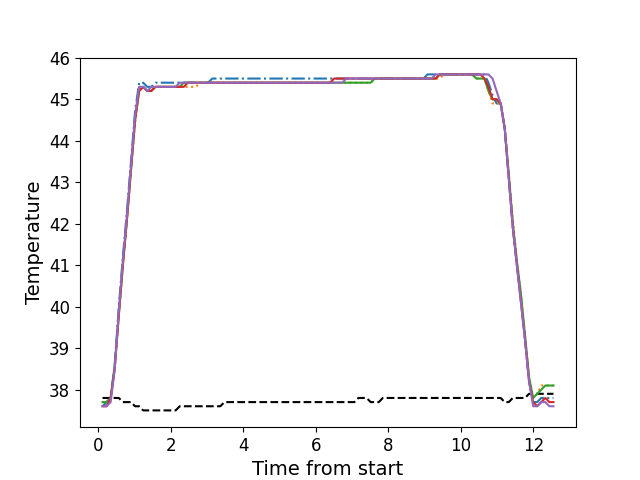

The data file committed next to this chart (first rows):
, times, neutral, z1, z2, z3, z4, z5
0, 0.1186, 37.8, 37.6, 37.7, 37.7, 37.6, 37.6
1, 0.2302, 37.8, 37.7, 37.7, 37.7, 37.6, 37.6
2, 0.3429, 37.8, 37.8, 37.8, 37.8, 37.8, 37.7
3, 0.4545, 37.8, 38.6, 38.5, 38.6, 38.5, 38.5
4, 0.5671, 37.8, 40.0, 39.8, 39.8, 39.8, 39.9
5, 0.6787, 37.7, 41.2, 41.0, 41.0, 41.0, 41.1
6, 0.7914, 37.7, 42.3, 42.1, 42.1, 42.1, 42.2
7, 0.903, 37.7, 43.5, 43.3, 43.3, 43.3, 43.4
8, 1.015, 37.6, 44.7, 44.4, 44.5, 44.5, 44.6
9, 1.128, 37.6, 45.4, 45.2, 45.2, 45.2, 45.3
10, 1.239, 37.5, 45.4, 45.3, 45.3, 45.3, 45.3
11, 1.351, 37.5, 45.3, 45.2, 45.2, 45.2, 45.2
12, 1.464, 37.5, 45.3, 45.2, 45.2, 45.2, 45.3
13, 1.575, 37.5, 45.4, 45.3, 45.3, 45.3, 45.3
14, 1.687, 37.5, 45.4, 45.3, 45.3, 45.3, 45.3
15, 1.8, 37.5, 45.4, 45.3, 45.3, 45.3, 45.3
16, 1.911, 37.5, 45.4, 45.3, 45.3, 45.3, 45.3
17, 2.023, 37.5, 45.4, 45.3, 45.3, 45.3, 45.3
18, 2.136, 37.5, 45.4, 45.3, 45.3, 45.3, 45.3
19, 2.247, 37.6, 45.4, 45.3, 45.3, 45.3, 45.4
20, 2.36, 37.6, 45.4, 45.3, 45.4, 45.3, 45.4
21, 2.472, 37.6, 45.4, 45.3, 45.4, 45.4, 45.4
22, 2.584, 37.6, 45.4, 45.3, 45.4, 45.4, 45.4
23, 2.695, 37.6, 45.4, 45.3, 45.4, 45.4, 45.4
24, 2.808, 37.6, 45.4, 45.4, 45.4, 45.4, 45.4
25, 2.92, 37.6, 45.4, 45.4, 45.4, 45.4, 45.4
26, 3.032, 37.6, 45.4, 45.4, 45.4, 45.4, 45.4
27, 3.144, 37.6, 45.5, 45.4, 45.4, 45.4, 45.4
28, 3.256, 37.6, 45.5, 45.4, 45.4, 45.4, 45.4
29, 3.369, 37.6, 45.5, 45.4, 45.4, 45.4, 45.4
30, 3.48, 37.7, 45.5, 45.4, 45.4, 45.4, 45.4
31, 3.593, 37.7, 45.5, 45.4, 45.4, 45.4, 45.4
32, 3.704, 37.7, 45.5, 45.4, 45.4, 45.4, 45.4
33, 3.817, 37.7, 45.5, 45.4, 45.4, 45.4, 45.4
34, 3.929, 37.7, 45.5, 45.4, 45.4, 45.4, 45.4
35, 4.041, 37.7, 45.5, 45.4, 45.4, 45.4, 45.4
36, 4.153, 37.7, 45.5, 45.4, 45.4, 45.4, 45.4
37, 4.264, 37.7, 45.5, 45.4, 45.4, 45.4, 45.4
38, 4.377, 37.7, 45.5, 45.4, 45.4, 45.4, 45.4
39, 4.489, 37.7, 45.5, 45.4, 45.4, 45.4, 45.4
40, 4.601, 37.7, 45.5, 45.4, 45.4, 45.4, 45.4
41, 4.713, 37.7, 45.5, 45.4, 45.4, 45.4, 45.4
42, 4.825, 37.7, 45.5, 45.4, 45.4, 45.4, 45.4
43, 4.936, 37.7, 45.5, 45.4, 45.4, 45.4, 45.4
44, 5.05, 37.7, 45.5, 45.4, 45.4, 45.4, 45.4
45, 5.162, 37.7, 45.5, 45.4, 45.4, 45.4, 45.4
46, 5.273, 37.7, 45.5, 45.4, 45.4, 45.4, 45.4
47, 5.386, 37.7, 45.5, 45.4, 45.4, 45.4, 45.4
48, 5.497, 37.7, 45.5, 45.4, 45.4, 45.4, 45.4
49, 5.61, 37.7, 45.5, 45.4, 45.4, 45.4, 45.4
50, 5.722, 37.7, 45.5, 45.4, 45.4, 45.4, 45.4
51, 5.834, 37.7, 45.5, 45.4, 45.4, 45.4, 45.4
52, 5.946, 37.7, 45.5, 45.4, 45.4, 45.4, 45.4
53, 6.058, 37.7, 45.5, 45.4, 45.4, 45.4, 45.4
54, 6.17, 37.7, 45.5, 45.4, 45.4, 45.4, 45.4
55, 6.282, 37.7, 45.5, 45.4, 45.4, 45.4, 45.4
56, 6.394, 37.7, 45.5, 45.4, 45.4, 45.4, 45.4
57, 6.506, 37.7, 45.5, 45.4, 45.4, 45.5, 45.4
58, 6.618, 37.7, 45.5, 45.4, 45.4, 45.5, 45.4
59, 6.731, 37.7, 45.5, 45.4, 45.4, 45.5, 45.4
... 52 more rows
